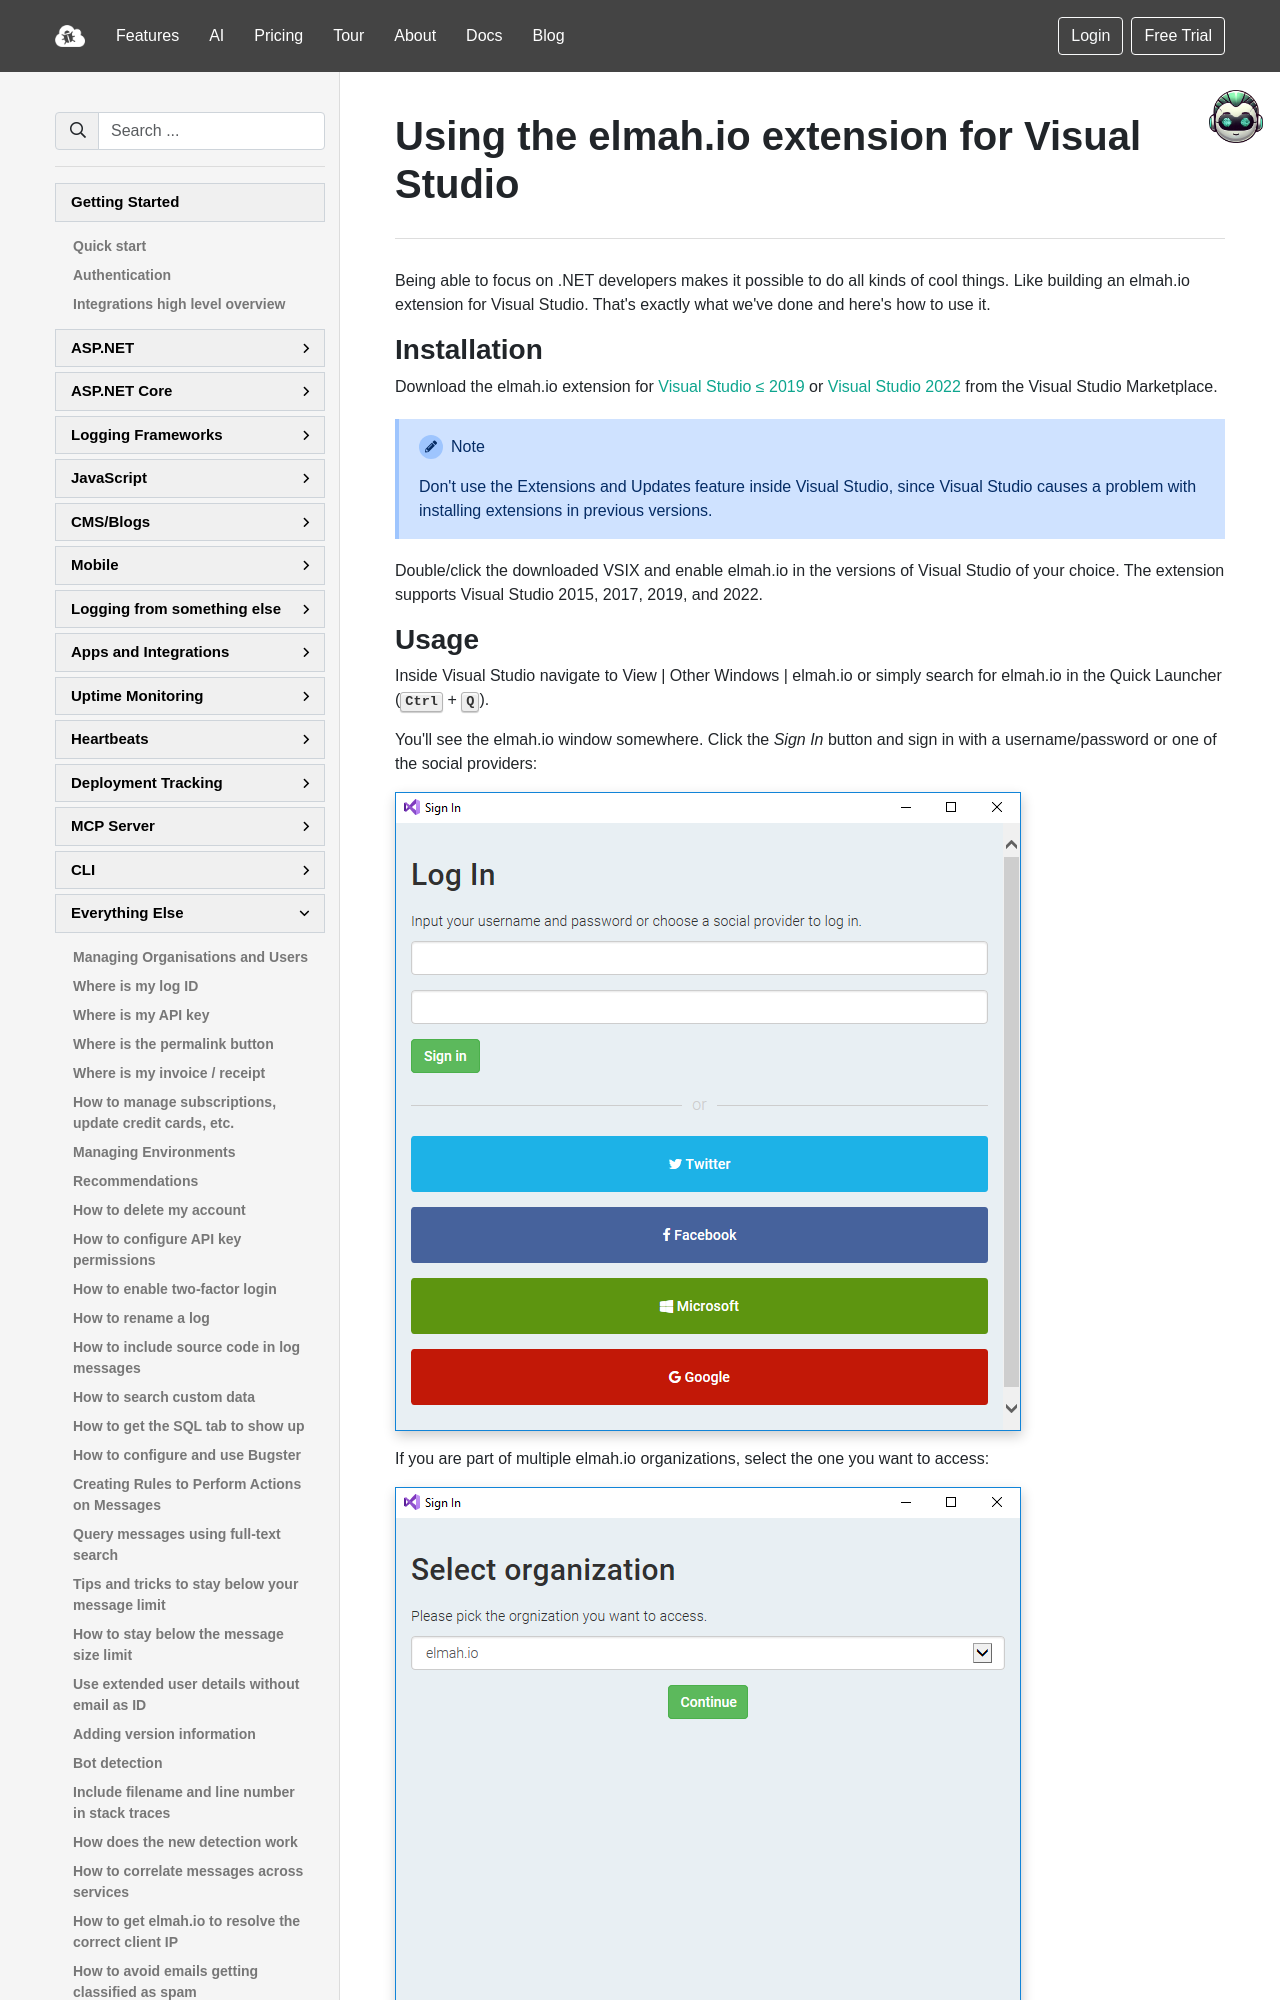

repository: elmahio/documentation · page: using-the-elmah-io-extension-for-visual-studio/index.html · generator: mkdocs

---
title: Using the elmah.io extension for Visual Studio
description: Learn about the elmah.io extension for Visual Studio and how it can help you be more productive. Browse your error log directly in Visual Studio.
---

# Using the elmah.io extension for Visual Studio

Being able to focus on .NET developers makes it possible to do all kinds of cool things. Like building an elmah.io extension for Visual Studio. That's exactly what we've done and here's how to use it.

## Installation

Download the elmah.io extension for [Visual Studio ≤ 2019](https://marketplace.visualstudio.com/items?itemName=elmahio.elmahio) or [Visual Studio 2022](https://marketplace.visualstudio.com/items?itemName=elmahio.elmahiobrowser2022) from the Visual Studio Marketplace.

!!! note
    Don't use the Extensions and Updates feature inside Visual Studio, since Visual Studio causes a problem with installing extensions in previous versions.

Double/click the downloaded VSIX and enable elmah.io in the versions of Visual Studio of your choice. The extension supports Visual Studio 2015, 2017, 2019, and 2022.
